Photos from the image-classification dataset "split" in the GitHub repository Akshat-Aggarwal-200/Plant-Disease-Detection. Its 4 classes are: apple apple scab, apple black rot, apple cedar apple rust, apple healthy.

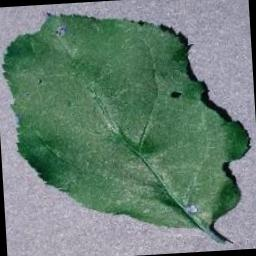
Label: apple black rot

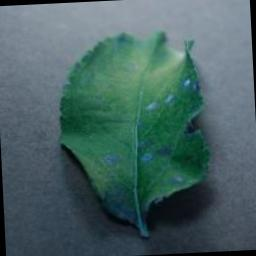
Label: apple cedar apple rust

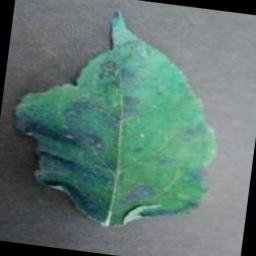
Label: apple cedar apple rust

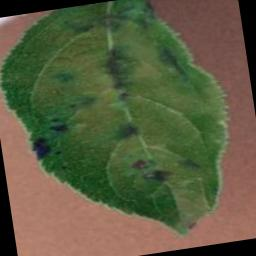
Label: apple apple scab

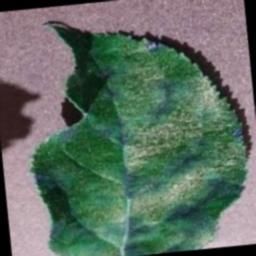
Label: apple apple scab

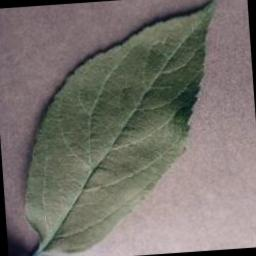
Label: apple healthy
